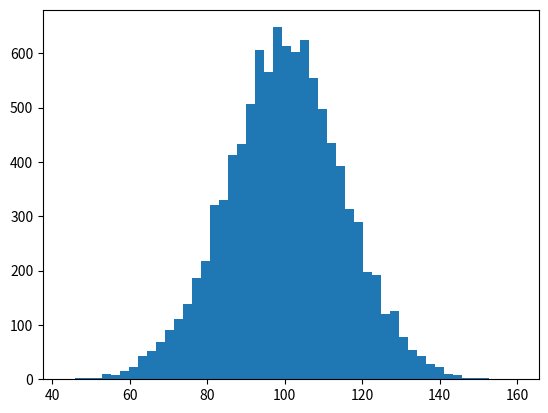

Source code (Python): (Note: this script raises an exception after producing the figure.)
import numpy as np
import matplotlib.mlab as mlab
import matplotlib.pyplot as plt

# example data
mu = 100  # mean of distribution
sigma = 15  # standard deviation of distribution
x = mu + sigma * np.random.randn(10000)

num_bins = 50
# the histogram of the data
n, bins, patches = plt.hist(x, num_bins, normed=1, facecolor='blue', alpha=0.5)
# add a 'best fit' line
# y = mlab.normpdf(bins, mu, sigma)
# plt.plot(bins, y, 'r--')
plt.xlabel('Smarts')
plt.ylabel('Probability')
plt.title(r'Histogram of IQ: $\mu=100$, $\sigma=15$')

# Tweak spacing to prevent clipping of ylabel
plt.subplots_adjust(left=0.15)
plt.show()